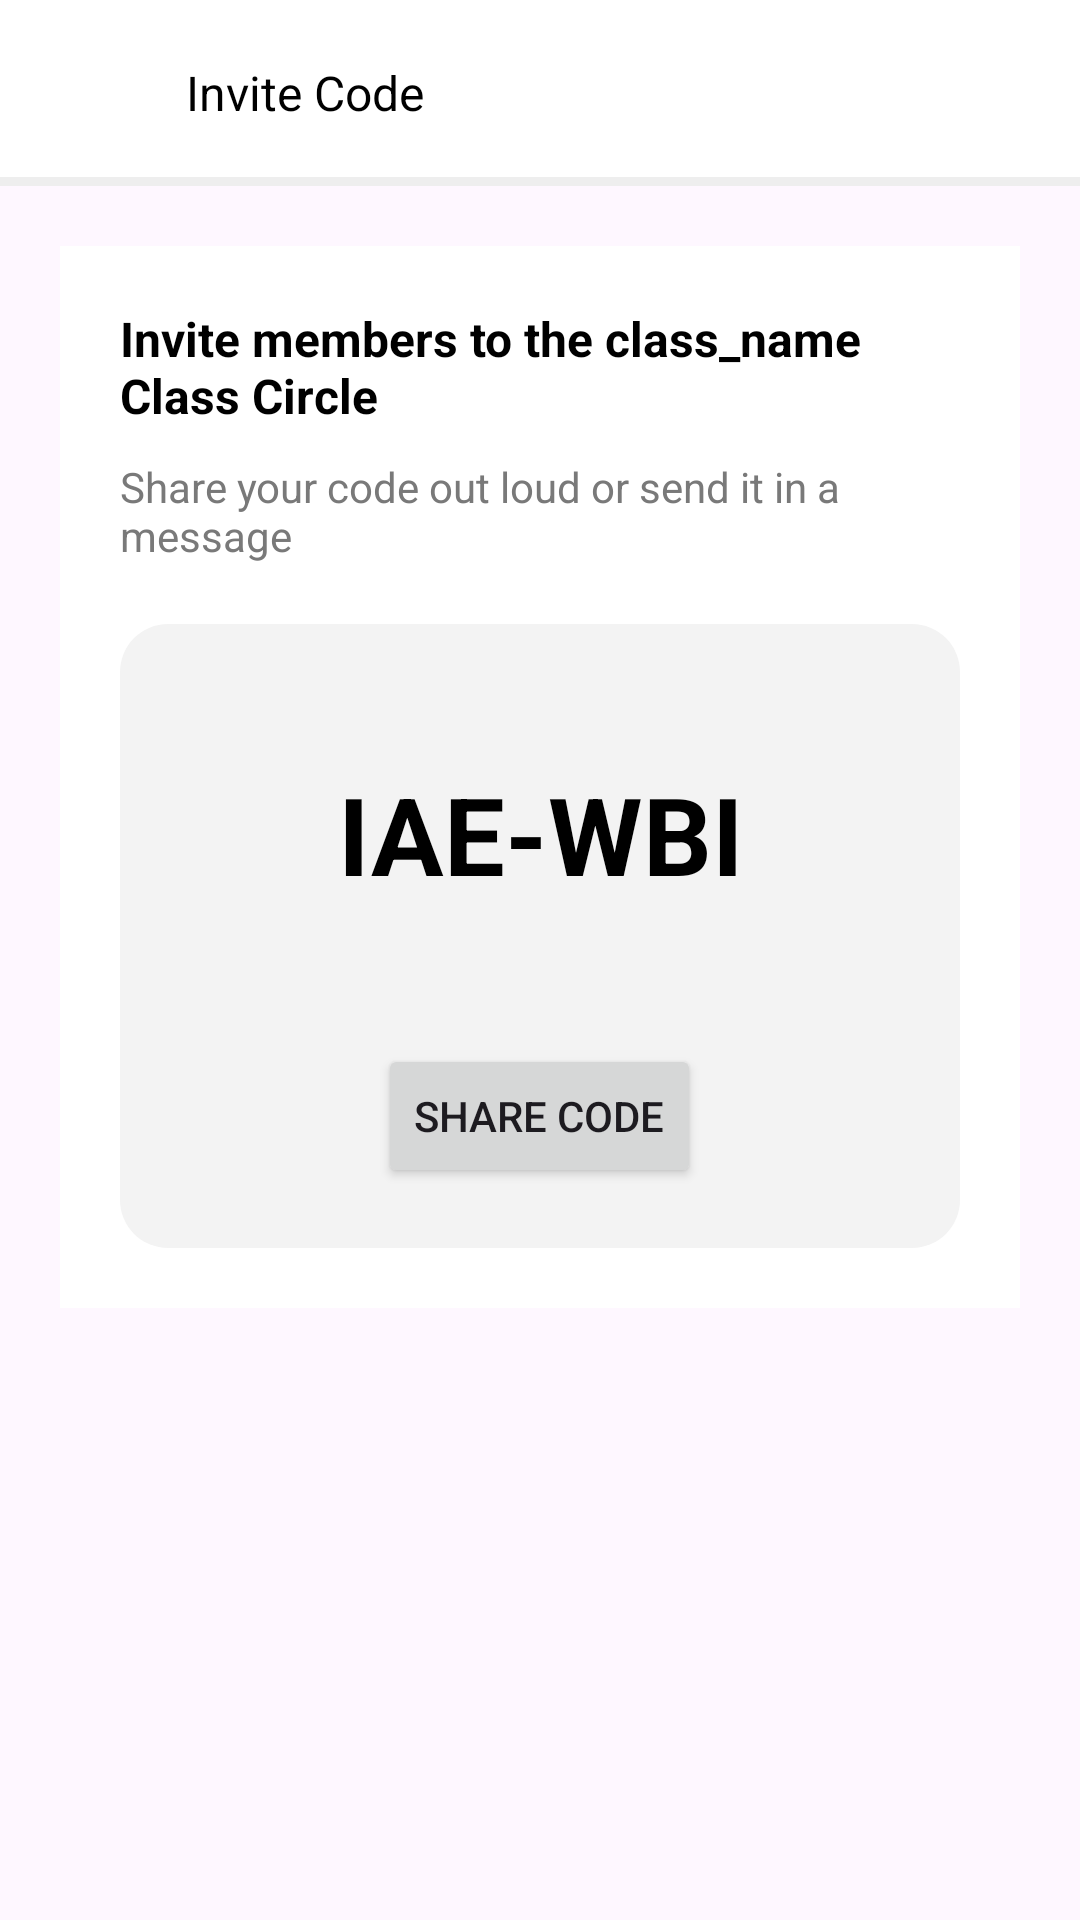

This screen was rendered from an Android layout file. Write that file and the resources it references.
<!-- AndroidManifest.xml: application theme Theme.Capstone -->
<!-- res/layout/activity_settings_circle_management_circle_code.xml -->
<?xml version="1.0" encoding="utf-8"?>
<LinearLayout xmlns:android="http://schemas.android.com/apk/res/android"
    xmlns:app="http://schemas.android.com/apk/res-auto"
    xmlns:tools="http://schemas.android.com/tools"
    android:layout_width="match_parent"
    android:layout_height="match_parent"
    android:orientation="vertical"
    android:layout_marginTop="16dp"
    android:layout_marginBottom="16dp"
    tools:context=".SettingsCircleManagementCircleCodeActivity">

    
    <LinearLayout
        android:layout_width="match_parent"
        android:layout_height="wrap_content"
        android:background="@drawable/border"
        android:padding="16dp">

        <ImageView
            android:layout_width="30dp"
            android:layout_height="30dp"
            android:src="@drawable/ic_left_arrow"
            android:id="@+id/left_arrow_button"/>
        <TextView
            android:layout_width="match_parent"
            android:layout_height="match_parent"
            android:paddingLeft="16dp"
            android:gravity="center_vertical"
            android:textColor="@color/black"
            android:textSize="16dp"
            android:text="Invite Code"/>
    </LinearLayout>

    
    <LinearLayout
        android:layout_width="match_parent"
        android:layout_height="730dp"
        android:padding="20dp"
        android:orientation="vertical">

        <LinearLayout
            android:layout_width="match_parent"
            android:layout_height="wrap_content"
            android:orientation="vertical"
            android:background="@color/white"
            android:padding="20dp">

            <TextView
                android:layout_width="match_parent"
                android:layout_height="wrap_content"
                android:textColor="@color/black"
                android:textStyle="bold"
                android:textSize="16dp"
                android:text="Invite members to the class_name Class Circle"
                android:id="@+id/view_cicle_members"/>
            <TextView
                android:layout_width="match_parent"
                android:layout_height="wrap_content"
                android:textColor="@color/light_gray"
                android:layout_marginTop="10dp"
                android:layout_marginBottom="20dp"
                android:text="Share your code out loud or send it in a message"/>

            <LinearLayout
                android:layout_width="wrap_content"
                android:layout_height="wrap_content"
                android:orientation="vertical"
                android:background="@drawable/input_box"
                android:layout_gravity="center"
                android:gravity="center">

                <TextView
                    android:layout_width="300dp"
                    android:layout_height="140dp"
                    android:text="IAE-WBI"
                    android:padding="12dp"
                    android:gravity="center"
                    android:textStyle="bold"
                    android:textColor="@color/black"
                    android:textSize="36dp"
                    android:id="@+id/code_input"/>

                <Button
                    android:layout_width="wrap_content"
                    android:layout_height="wrap_content"
                    android:text="Share Code"
                    android:layout_marginBottom="20dp"
                    android:id="@+id/share_code_button"/>

            </LinearLayout>
        </LinearLayout>
    </LinearLayout>

    
    <LinearLayout
        android:layout_width="match_parent"
        android:layout_height="60dp"
        android:background="@color/bg_gray">

        <TextView
            android:layout_width="match_parent"
            android:layout_height="match_parent"
            android:gravity="center"
            android:text="Copyright 2023 GPS-Based Attendance System"
            android:textColor="@color/light_gray"
            android:textSize="12dp"/>
    </LinearLayout>

</LinearLayout>
<!-- resources referenced by this layout -->
<resources>
  <color name="bg_gray">#EEEEEE</color>
  <color name="black">#FF000000</color>
  <color name="light_gray">#797979</color>
  <color name="white">#FFFFFFFF</color>
  <!-- drawable border (drawable) -->
  <?xml version="1.0" encoding="utf-8"?>
  <layer-list xmlns:android="http://schemas.android.com/apk/res/android">
  
  
      <item>
          <shape android:shape="rectangle">
              <solid android:color="@color/bg_gray"/>
          </shape>
      </item>
  
      <item android:bottom="3dp">
          <shape android:shape="rectangle">
              <solid android:color="@color/white"/>
          </shape>
      </item>
  
  </layer-list>
  <!-- drawable input_box (drawable) -->
  <?xml version="1.0" encoding="utf-8"?>
  <shape xmlns:android="http://schemas.android.com/apk/res/android"
      android:shape="rectangle">
      <corners android:radius="16dp"/>
      <solid android:color="@color/input_light_gray"/>
  
  </shape>
  <style name="Theme.Capstone" parent="Base.Theme.Capstone" />
  <color name="input_light_gray">#F3F3F3</color>
  <style name="Base.Theme.Capstone" parent="Theme.Material3.DayNight.NoActionBar">
          
           <item name="colorPrimary">@color/light_blue</item>
      </style>
  <color name="light_blue">#007AFF</color>
</resources>
